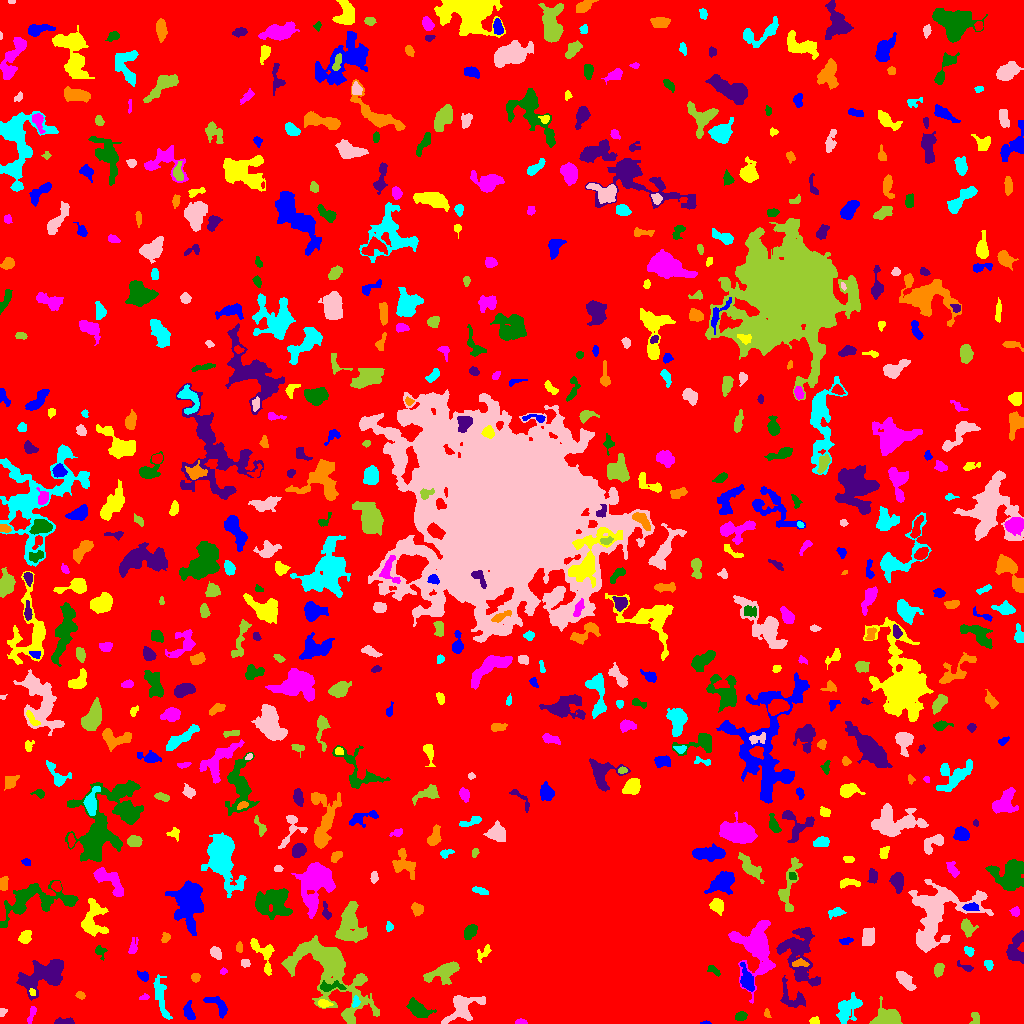

Values plotted in this chart, from the file beside it:
ID, X, Y, A, B, theta, total_flux, mu_max, mu_median, mu_mean, R_fwhm, R_e, R10, R90, x_start, x_end, y_start, y_end, area, greylevel
0, 504.8, 518, 302.8, 291, -0.1534, 1530814, 18.0, 2.0, 2.033, 11.08, 232.8, 88.9, 372.9, 0, 1023, 0, 1023, 752943, 2.033
1, 705.7, 0.6321, 2.551, 0.7177, 0.00939, 106.0, 7.0, 3.0, 3.419, 1.871, 1.596, 0.5642, 2.646, 700, 711, 0, 3, 31, 14.42
2, 814.2, 2.492, 2.213, 1.692, -0.1715, 122.0, 4.0, 2.0, 1.794, 3.613, 2.394, 0.9772, 3.656, 809, 819, 0, 7, 68, 7.794
3, 521.4, 1.421, 2.865, 1.312, -0.05079, 107.0, 4.0, 2.0, 1.814, 3.241, 2.326, 0.7979, 3.742, 515, 527, 0, 5, 59, 8.814
4, 740.6, 7.576, 2.825, 2.046, 0.2599, 403.0, 9.0, 4.0, 3.951, 3.385, 3.09, 1.128, 4.82, 735, 747, 3, 12, 102, 9.951
5, 64.22, 1.966, 5.244, 1.534, 0.03357, 293.0, 5.0, 3.0, 2.64, 4.297, 3.385, 1.262, 5.171, 54, 74, 0, 6, 111, 6.64
6, 766.9, 9.942, 2.381, 1.424, -1.339, 104.0, 4.0, 2.0, 2.039, 3.29, 2.185, 0.7979, 3.523, 764, 771, 6, 15, 51, 7.039
7, 847.3, 14.33, 7.398, 4.365, 0.9106, 1188, 7.0, 2.0, 2.719, 7.092, 6.206, 2.459, 9.853, 836, 862, 0, 31, 437, 6.719
8, 2.05, 11.23, 2.123, 1.634, 1.124, 180.0, 7.0, 3.0, 3.214, 2.764, 2.257, 0.7979, 3.523, 0, 7, 7, 15, 56, 7.214
9, 974.9, 4.759, 3.576, 1.854, 1.501, 133.0, 4.0, 1.0, 1.343, 3.7, 2.821, 0.9772, 4.406, 969, 979, 0, 11, 99, 6.343
10, 540.3, 14.98, 10.8, 3.719, -0.04792, 1395, 9.0, 3.0, 3.059, 5.726, 6.024, 2.326, 10.03, 522, 567, 6, 24, 456, 11.06
11, 188.7, 11.4, 4.508, 2.361, -1.327, 447.0, 7.0, 2.0, 2.847, 3.868, 3.827, 1.382, 6.18, 183, 195, 4, 23, 157, 6.847
12, 324.1, 19.83, 3.098, 1.797, -0.1413, 213.0, 5.0, 2.0, 2.219, 3.478, 2.932, 1.128, 4.583, 318, 333, 16, 24, 96, 10.22
13, 31.33, 8.652, 5.297, 1.584, 1.222, 207.0, 4.0, 2.0, 2.07, 4.618, 3.241, 1.262, 4.983, 27, 36, 0, 17, 100, 7.07
14, 418.1, 13.34, 6.284, 3.033, -0.6017, 1034, 10.0, 3.0, 3.39, 5.585, 4.951, 1.871, 8.058, 406, 436, 6, 26, 305, 9.39
15, 791.6, 26.48, 8.927, 5.346, -0.8072, 825.0, 6.0, 2.0, 2.661, 7.001, 5.944, 2.257, 9.009, 780, 805, 16, 48, 310, 6.661
16, 80.57, 27.83, 2.15, 1.426, -0.3112, 75.0, 3.0, 1.0, 1.136, 2.821, 2.257, 0.7979, 3.478, 75, 85, 24, 32, 66, 6.136
17, 355.5, 21.73, 2.779, 1.564, 1.431, 193.0, 6.0, 2.0, 2.573, 3.29, 2.523, 0.9772, 3.989, 352, 360, 16, 28, 75, 11.57
18, 462.1, 15.43, 10.38, 5.996, 0.6034, 2397, 9.0, 4.0, 4.447, 8.921, 7.653, 2.985, 11.63, 441, 485, 0, 28, 539, 14.45
19, 888.7, 5.606, 6.022, 3.57, 0.1109, 1438, 11.0, 3.0, 3.551, 5.47, 5.232, 2.034, 8.686, 869, 902, 0, 27, 405, 8.551
20, 961.8, 34.06, 6.612, 2.434, -0.5271, 363.0, 6.0, 1.0, 1.688, 3.478, 4.442, 1.493, 7.334, 952, 975, 26, 41, 215, 6.688
21, 220.8, 15.83, 5.904, 2.937, -0.8248, 139.0, 3.0, 0.0, 0.607, 3.385, 3.141, 1.128, 5.14, 203, 227, 5, 27, 229, 5.607
22, 32.16, 31.27, 1.717, 1.344, -1.224, 81.0, 5.0, 2.0, 1.8, 1.954, 1.871, 0.5642, 3.038, 29, 35, 28, 35, 45, 11.8
23, 144.2, 26.28, 2.122, 1.424, 0.3757, 75.0, 3.0, 1.0, 1.415, 2.821, 2.185, 0.7979, 3.338, 139, 149, 24, 30, 53, 7.415
24, 329.9, 36.81, 6.808, 2.185, 0.0293, 621.0, 9.0, 3.0, 3.489, 3.742, 3.989, 1.493, 6.555, 320, 346, 32, 43, 178, 11.49
25, 43.27, 47.75, 12.09, 6.571, 0.4109, 3756, 12.0, 4.0, 4.052, 8.444, 8.992, 3.338, 14.59, 16, 63, 23, 64, 927, 8.052
26, 195.4, 46.11, 2.1, 2.011, -1.502, 140.0, 4.0, 2.0, 1.818, 3.827, 2.585, 0.9772, 4.029, 191, 200, 41, 50, 77, 6.818
27, 160.9, 27.21, 11.77, 2.381, -1.355, 843.0, 10.0, 2.0, 2.415, 3.989, 5.171, 1.784, 8.938, 153, 172, 4, 49, 349, 7.415
28, 905.5, 42.53, 5.828, 2.716, -0.8549, 650.0, 6.0, 3.0, 2.72, 6.232, 4.853, 1.871, 7.569, 896, 916, 33, 52, 239, 6.72
29, 938.7, 53.46, 3.229, 2.266, 1.298, 302.0, 5.0, 2.0, 2.455, 4.406, 3.523, 1.382, 5.323, 934, 944, 46, 60, 123, 6.455
30, 2.747, 48.29, 2.853, 1.939, -1.419, 194.0, 6.0, 2.0, 2.156, 3.038, 2.646, 0.9772, 4.652, 0, 7, 41, 54, 90, 8.156
31, 144.1, 46.9, 2.133, 1.92, -0.7387, 158.0, 6.0, 1.0, 1.612, 2.877, 2.459, 0.7979, 4.146, 137, 148, 42, 53, 98, 7.612
32, 262.5, 70.11, 10.76, 4.513, -1.091, 789.0, 7.0, 2.0, 2.428, 4.184, 5.781, 2.111, 8.921, 250, 274, 48, 85, 325, 7.428
33, 223.6, 52.02, 1.781, 1.416, 0.4071, 48.0, 2.0, 1.0, 1.091, 3.338, 1.871, 0.7979, 3.09, 220, 227, 49, 56, 44, 6.091
34, 714.4, 52.88, 3.581, 1.646, -0.6471, 202.0, 4.0, 2.0, 2.244, 4.406, 2.932, 1.262, 4.442, 707, 720, 47, 58, 90, 10.24
35, 965.4, 56.22, 5.051, 1.623, -0.4658, 141.0, 4.0, 1.0, 1.64, 3.523, 2.877, 0.9772, 4.72, 957, 973, 52, 63, 86, 5.64
36, 799.4, 60.47, 3.692, 1.666, 0.0382, 170.0, 4.0, 2.0, 1.604, 4.146, 3.038, 1.128, 4.787, 792, 809, 57, 65, 106, 10.6
37, 988.3, 58.92, 2.449, 1.646, -0.9965, 149.0, 4.0, 2.0, 1.817, 3.827, 2.523, 0.9772, 3.949, 984, 993, 53, 63, 82, 6.817
38, 244.4, 60.43, 1.74, 1.589, 0.638, 83.0, 3.0, 1.0, 1.153, 2.985, 2.111, 0.7979, 3.29, 241, 250, 56, 64, 72, 6.153
39, 442.8, 50.78, 9.1, 4.149, 0.3752, 1581, 8.0, 4.0, 3.618, 8.425, 6.604, 2.585, 10.12, 423, 459, 39, 62, 437, 11.62
40, 411.9, 63.65, 9.066, 3.928, 0.02187, 2765, 12.0, 5.0, 5.0, 8.425, 7.159, 2.764, 11.38, 390, 432, 51, 71, 553, 11.0
41, 747.2, 42.86, 5.88, 2.795, -1.267, 1003, 10.0, 3.0, 3.828, 5.352, 4.618, 1.784, 7.777, 740, 754, 32, 61, 262, 10.83
42, 483, 70.34, 5.075, 2.563, 0.8139, 361.0, 7.0, 3.0, 2.865, 2.932, 3.785, 1.382, 5.698, 477, 491, 61, 79, 126, 10.87
43, 756.7, 75.68, 14.84, 9.409, -1.446, 4603, 16.0, 3.0, 3.754, 5.499, 10.12, 3.478, 16.79, 728, 775, 20, 103, 1226, 8.754
44, 99.9, 71.93, 3.419, 2.34, -1.082, 225.0, 5.0, 2.0, 2.228, 3.568, 3.038, 1.128, 4.787, 95, 107, 63, 78, 101, 7.228
45, 1016, 76.1, 8.577, 3.957, 1.369, 1193, 9.0, 3.0, 3.268, 4.787, 6.024, 2.185, 9.288, 1006, 1023, 60, 93, 365, 7.268
46, 239.3, 75.58, 2.695, 1.569, -1.496, 153.0, 5.0, 2.0, 2.25, 3.038, 2.585, 0.9772, 3.989, 236, 242, 71, 82, 68, 6.25
47, 968.6, 72.32, 2.546, 1.8, -0.9259, 247.0, 7.0, 3.0, 2.94, 3.29, 2.764, 0.9772, 4.334, 964, 974, 67, 77, 84, 8.94
48, 216, 70.93, 2.932, 1.809, -0.9262, 222.0, 6.0, 1.0, 1.762, 3.523, 2.877, 1.128, 4.652, 210, 221, 64, 77, 126, 6.762
49, 327.5, 51.86, 28.74, 12.83, -0.8335, 7434, 12.0, 3.0, 3.243, 10.03, 14.12, 5.078, 23.24, 281, 379, 0, 88, 2292, 8.243
50, 70.66, 74.98, 3.126, 1.557, -0.4931, 125.0, 4.0, 2.0, 1.866, 3.613, 2.585, 0.9772, 4.068, 65, 76, 72, 80, 67, 5.866
51, 846, 82.83, 2.938, 1.431, 0.1199, 106.0, 3.0, 1.0, 1.277, 3.192, 2.585, 0.9772, 4.107, 839, 853, 79, 86, 83, 6.277
52, 24.68, 86.1, 3.176, 2.651, 0.9054, 444.0, 7.0, 3.0, 3.02, 4.222, 3.613, 1.382, 5.754, 18, 31, 80, 93, 147, 7.02
53, 132.4, 74.05, 2.226, 1.653, 1.334, 84.0, 3.0, 0.0, 0.7179, 2.706, 2.257, 0.7979, 3.742, 128, 138, 70, 86, 117, 5.718
54, 470.4, 91.83, 4.014, 2.641, 0.9238, 448.0, 6.0, 2.0, 2.651, 5.14, 4.107, 1.493, 6.383, 464, 477, 84, 99, 169, 7.651
55, 799.6, 69.25, 16.55, 8.64, -1.386, 2973, 9.0, 2.0, 2.794, 7.818, 9.407, 3.523, 15.53, 776, 820, 37, 96, 1064, 7.794
56, 165.6, 85.68, 2.439, 1.968, 1.145, 225.0, 5.0, 3.0, 2.848, 3.7, 2.764, 1.128, 4.297, 161, 170, 81, 91, 79, 6.848
57, 388.9, 96.61, 2.137, 1.635, 1.536, 98.0, 4.0, 1.0, 1.508, 3.038, 2.185, 0.7979, 3.613, 386, 393, 92, 102, 65, 7.508
58, 867.8, 87.12, 4.678, 2.984, 1.371, 745.0, 6.0, 4.0, 3.402, 6.91, 4.687, 1.954, 7.047, 862, 874, 78, 96, 219, 7.402
59, 967.1, 96.31, 3.773, 2.694, -1.062, 593.0, 9.0, 2.0, 3.205, 4.107, 3.7, 1.382, 6.232, 961, 978, 86, 105, 185, 8.205
... 599 more rows
